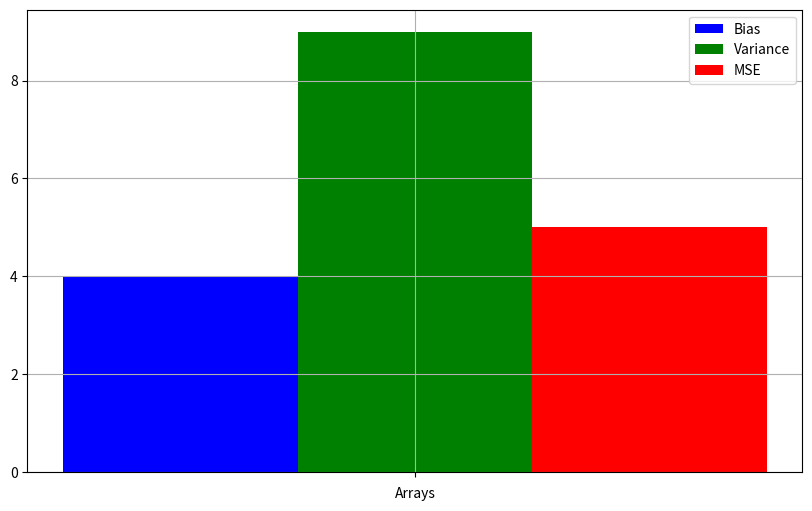
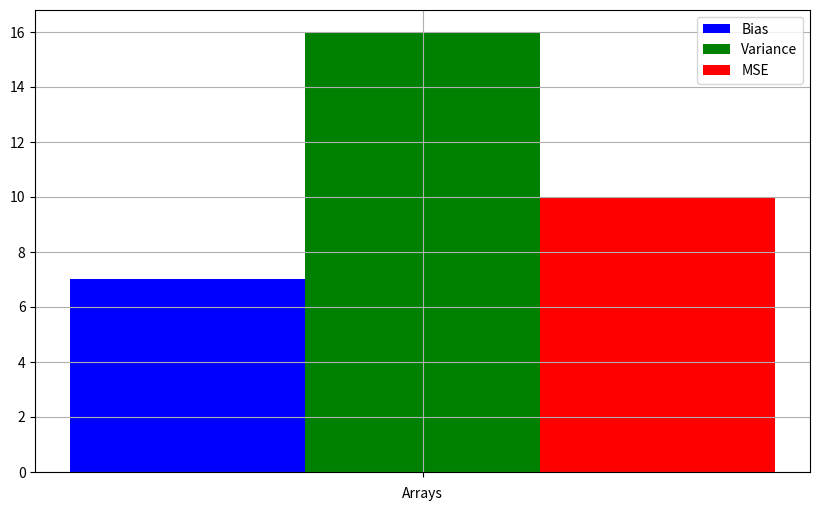
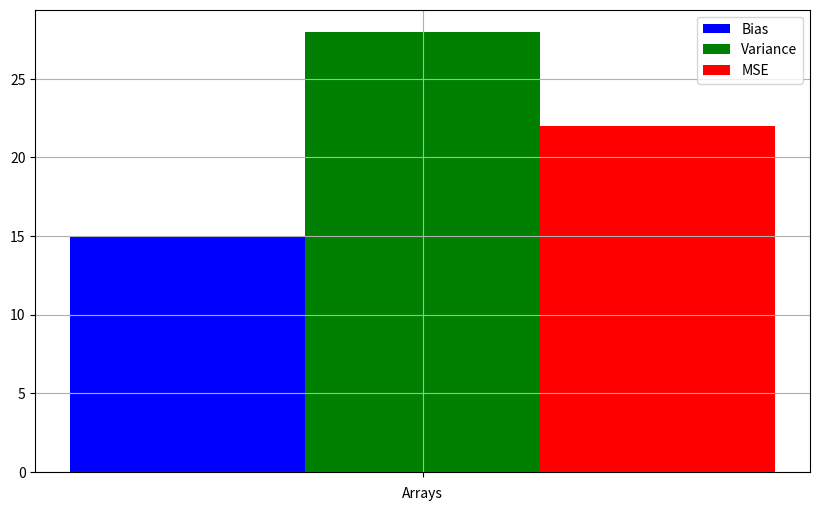
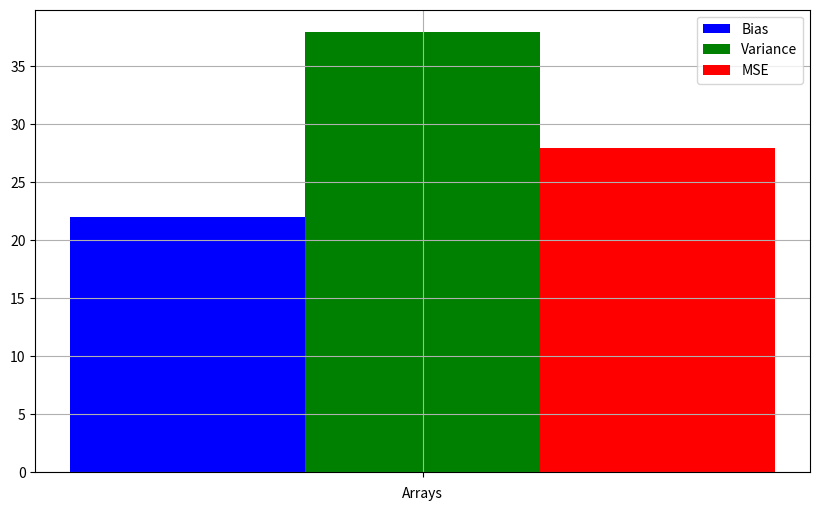
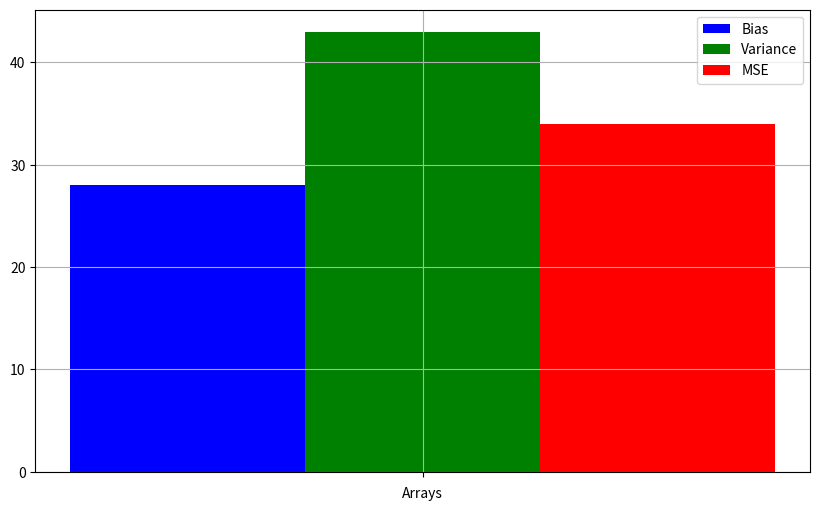
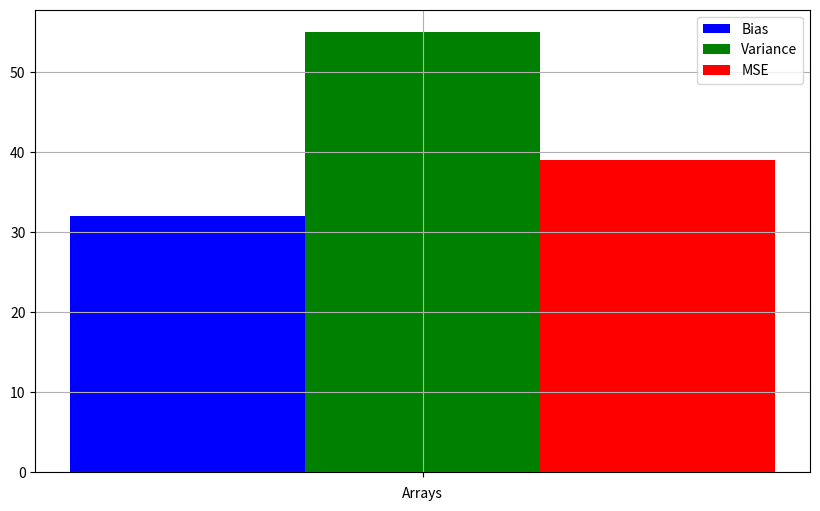
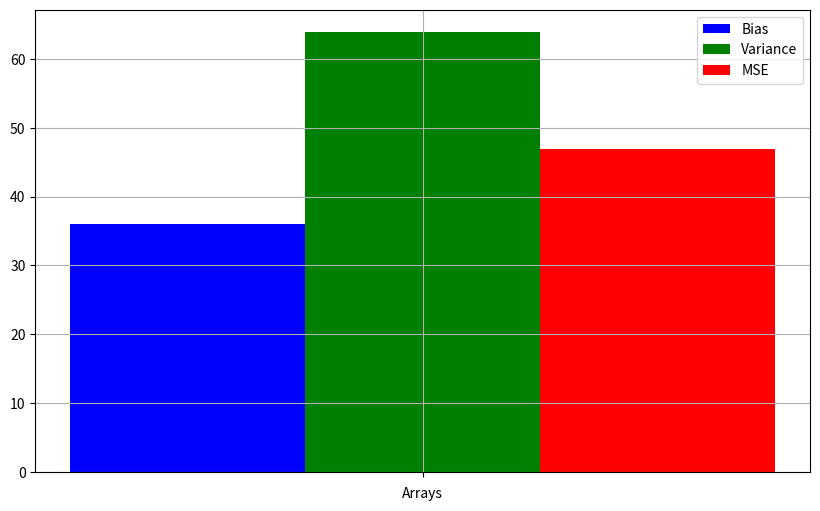
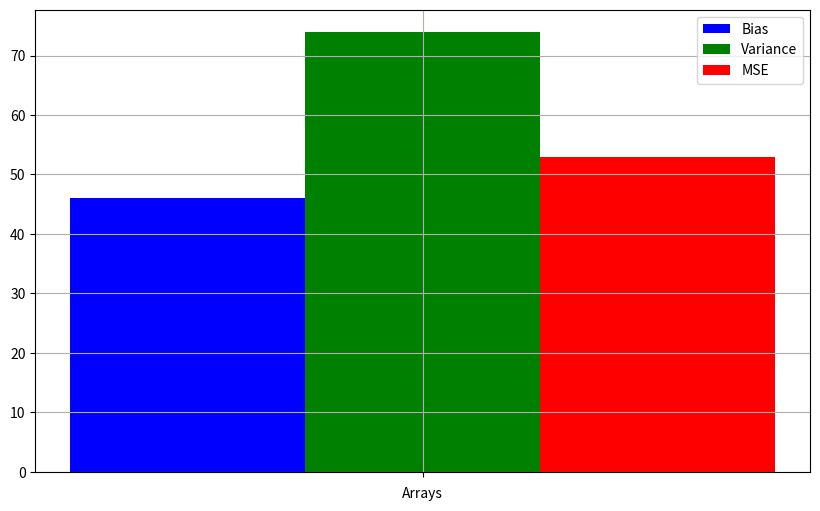
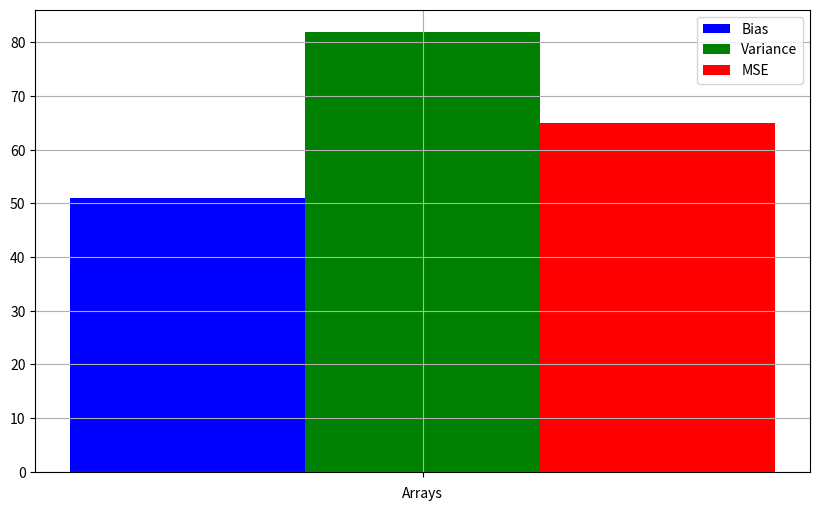
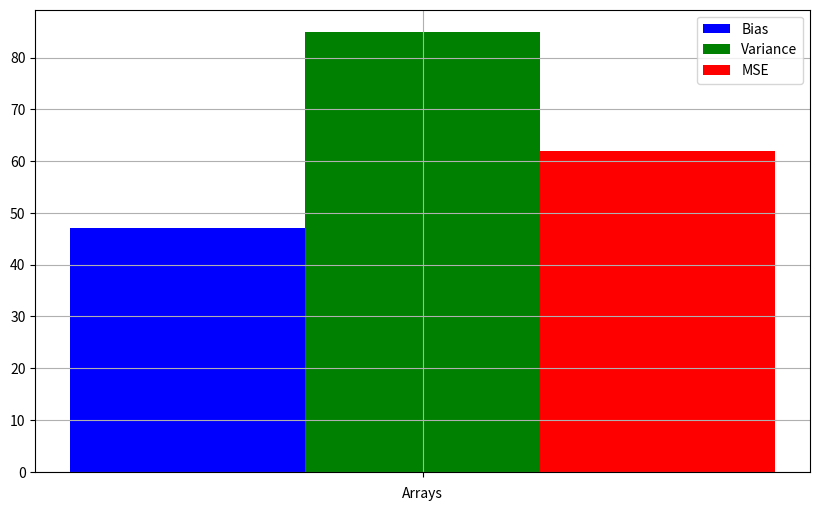

Source code (Python) for these figures, in order:
import numpy as np
import matplotlib.pyplot as plt

def grade(samples, n):
    thetas, bias, vars, mses = [0] * n, [0] * n, [0] * n, [0] * n
    for i in range(n):
        thetas[i] = (np.sqrt(3*np.var(samples[i])))
        bias[i] = abs((np.sqrt(3*np.var(samples[i]))) - 10)
        vars[i] = abs(np.var(samples[i]) - np.var(samples, ddof=1))
        mses[i] = np.mean((thetas[i]-10)**2)
    return thetas, bias, vars, mses


for n in range(10, 101, 10):
    samples = np.random.uniform(low=-10, high=10, size=(1000, 100))
    thetas, bias, vars, mses = grade(samples, n)
    
    count_bias = []
    count_vars = []
    count_mses = []
    
    count_bias.append(sum(1 for value in bias if value > 0.3))
    count_vars.append(sum(1 for value in vars if value > 0.5))
    count_mses.append(sum(1 for value in mses if value > 0.05))

    labels = ['']
    x = np.arange(len(labels))
    width = 0.25

    plt.figure(figsize=(10, 6))
    plt.bar(x - width, count_bias, width, color='blue', label='Bias')
    plt.bar(x, count_vars, width, color='green', label='Variance')
    plt.bar(x + width, count_mses, width, color='red', label='MSE')

    plt.xlabel('Arrays')
    plt.xticks(x, labels)
    plt.legend()
    plt.grid(True)
    plt.show()
